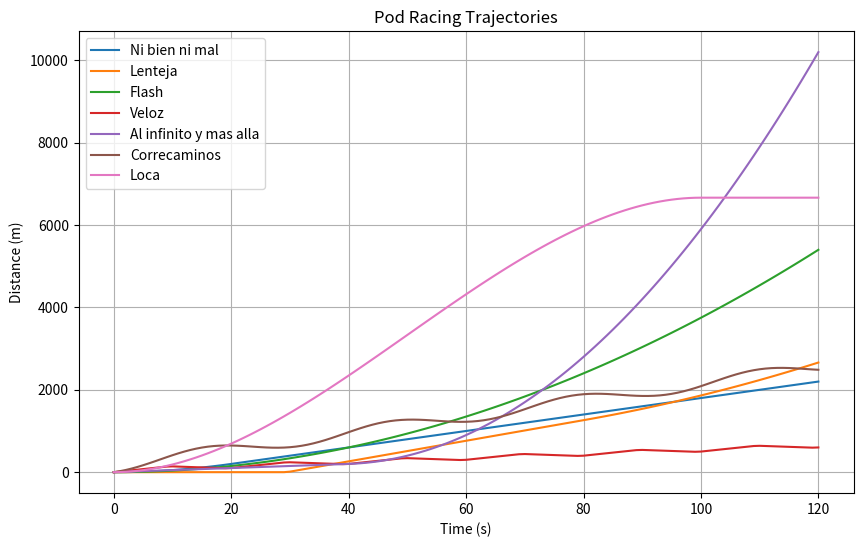

Generate this figure with matplotlib:
from dataclasses import dataclass
from typing import Callable
import matplotlib.pyplot as plt
import math 


@dataclass
class Pod:
    name: str
    velocity_at: Callable[[float], float] 

    def trajectory(self, total_time, dt): #we place it here because it's wihtin the class
        distance = 0
        points = [(0, 0)]
        for t in range(0, total_time, dt):
            v_t = self.velocity_at(t)
            v_t_plus_dt = self.velocity_at(t + dt)
            distance += ((v_t + v_t_plus_dt) / 2) * dt
            points.append((t + dt, distance))
        return points


racers = [ #peruvian terms 
    Pod("Ni bien ni mal", lambda t: t if t < 20 else 20), #if t is less than 20 then it will be accelerating else after 20 it will stay constant
    Pod("Lenteja", lambda t: 0 if t < 30 else max(25, (t - 30) / 2)),
    Pod("Flash", lambda t: t * 0.75),
    Pod("Veloz", lambda t: 15 if (t // 10) % 2 == 0 else -5),
    Pod("Al infinito y mas alla", lambda t: 5 if t < 40 else 5 + (t - 40) * 3),
    Pod("Correcaminos", lambda t: 20 + 30 * math.sin(t / 5)),
    Pod("Loca", lambda t:-0.04 * (t-50) ** 2 + 100 if 0 <= t <=100 else 0)
]


def print_trajectories(pods, total_time, dt):
    for pod in pods:
        print(f"Trajectory for {pod.name}:")
        for t, d in pod.trajectory(total_time, dt):
            print(f"  At t={t}s: {d}m")
        print()

def plot_trajectories(pods, total_time, dt):
    plt.figure(figsize=(10, 6))
    for pod in pods:
        times, distances = zip(*pod.trajectory(total_time, dt))
        plt.plot(times, distances, label=pod.name)
    plt.xlabel("Time (s)")
    plt.ylabel("Distance (m)")
    plt.title("Pod Racing Trajectories")
    plt.legend()
    plt.grid()
    plt.show()

plot_trajectories(racers, total_time=120, dt=1) #dt hace referencia a los intervals
